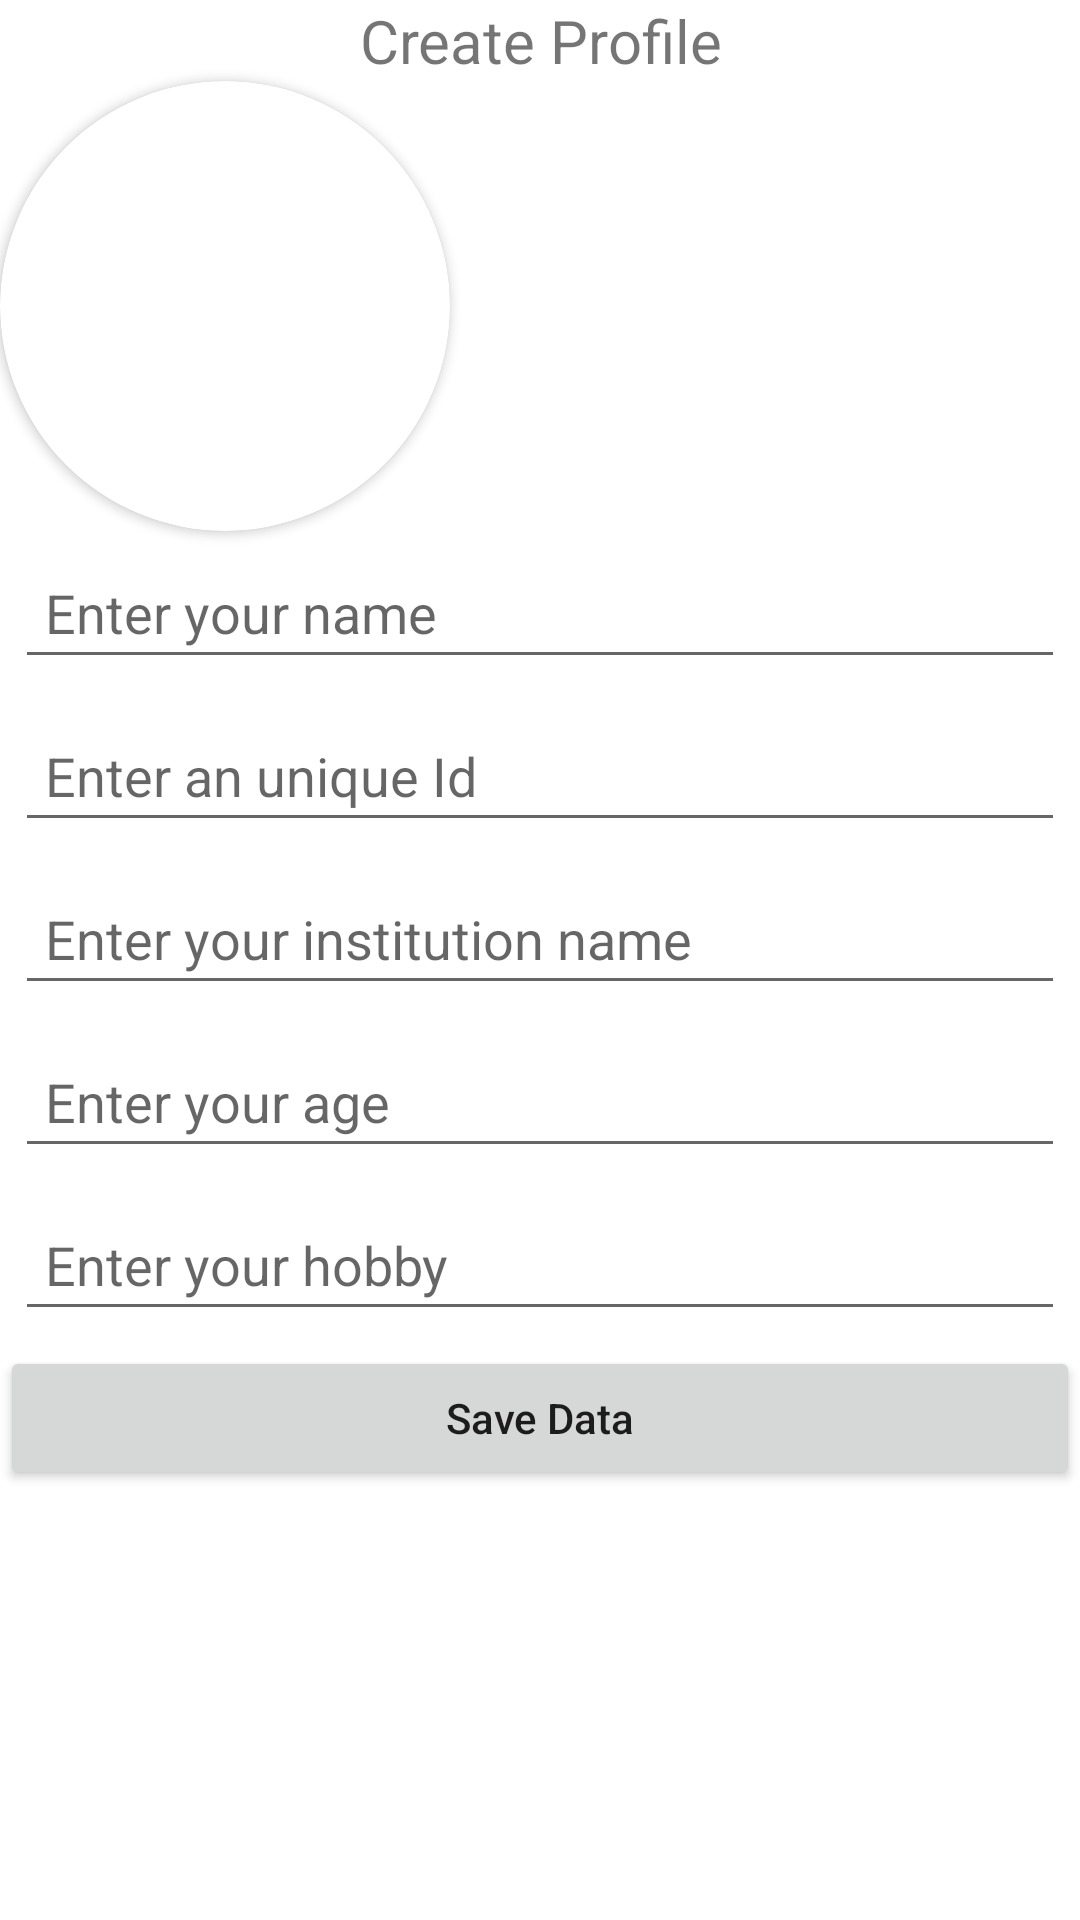

The Android layout XML behind this screen, and the referenced resources:
<!-- AndroidManifest.xml: application theme Theme.Answer -->
<!-- res/layout/activity_creating_profile.xml -->
<?xml version="1.0" encoding="utf-8"?>
<LinearLayout xmlns:android="http://schemas.android.com/apk/res/android"
    xmlns:app="http://schemas.android.com/apk/res-auto"
    xmlns:tools="http://schemas.android.com/tools"
    android:layout_width="match_parent"
    android:layout_height="match_parent"
    android:orientation="vertical"
    tools:context=".creating_profile">

    <TextView
        android:layout_width="match_parent"
        android:layout_height="wrap_content"
        android:text="Create Profile"
        android:textAlignment="center"
        android:textAllCaps="false"
        android:textSize="20sp" />

    <androidx.cardview.widget.CardView
        android:layout_width="150dp"
        android:layout_height="150dp"
        app:cardCornerRadius="75dp"
        app:cardPreventCornerOverlap="false">

        <ImageView
            android:id="@+id/profileImageId"
            android:layout_width="match_parent"
            android:layout_height="match_parent"
            android:layout_gravity="center"
            android:layout_margin="5dp"
            android:clickable="true"
            android:scaleType="fitCenter" />

    </androidx.cardview.widget.CardView>

    <EditText
        android:id="@+id/name_editTextId"
        android:layout_width="match_parent"
        android:layout_height="wrap_content"
        android:layout_margin="5dp"
        android:hint="Enter your name "
        android:padding="10dp" />

    <EditText
        android:id="@+id/unique_editTextId"
        android:layout_width="match_parent"
        android:layout_height="wrap_content"
        android:layout_margin="5dp"
        android:hint="Enter an unique Id "
        android:padding="10dp" />

    <EditText
        android:id="@+id/institution_editTextId"
        android:layout_width="match_parent"
        android:layout_height="wrap_content"
        android:layout_margin="5dp"
        android:hint="Enter your institution name "
        android:padding="10dp" />

    <EditText
        android:id="@+id/age_editTextId"
        android:layout_width="match_parent"
        android:layout_height="wrap_content"
        android:layout_margin="5dp"
        android:hint="Enter your age "
        android:padding="10dp" />

   
    <EditText
        android:id="@+id/hobby_editTextId"
        android:layout_width="match_parent"
        android:layout_height="wrap_content"
        android:layout_margin="5dp"
        android:hint="Enter your hobby "
        android:padding="10dp" />

    <Button
        android:id="@+id/save_data"
        android:layout_width="match_parent"
        android:layout_height="wrap_content"
        android:text="Save Data"
        android:textAllCaps="false" />

    <ProgressBar
        android:id="@+id/progressBarIdInCreatingProfile"
        android:visibility="gone"
        android:layout_width="wrap_content"
        android:layout_height="wrap_content"
        android:layout_marginTop="20dp"
        android:layout_gravity="center"
        android:baselineAligned="false" />

</LinearLayout>
<!-- resources referenced by this layout -->
<resources>
  <style name="Theme.Answer" parent="Theme.MaterialComponents.DayNight.DarkActionBar">
          
          <item name="colorPrimary">@color/purple_500</item>
          <item name="colorPrimaryVariant">@color/purple_700</item>
          <item name="colorOnPrimary">@color/white</item>
          
          <item name="colorSecondary">@color/teal_200</item>
          <item name="colorSecondaryVariant">@color/teal_700</item>
          <item name="colorOnSecondary">@color/black</item>
          
          <item name="android:statusBarColor" tools:targetApi="l">?attr/colorPrimaryVariant</item>
          
      </style>
  <!-- not gathered from this repository: default colours our renderer supplied (Android Studio template values) -->
  <color name="purple_500">#FF6200EE</color>
  <color name="purple_700">#FF3700B3</color>
  <color name="teal_200">#FF03DAC5</color>
  <color name="teal_700">#FF018786</color>
  <color name="black">#FF000000</color>
  <color name="white">#FFFFFFFF</color>
</resources>
